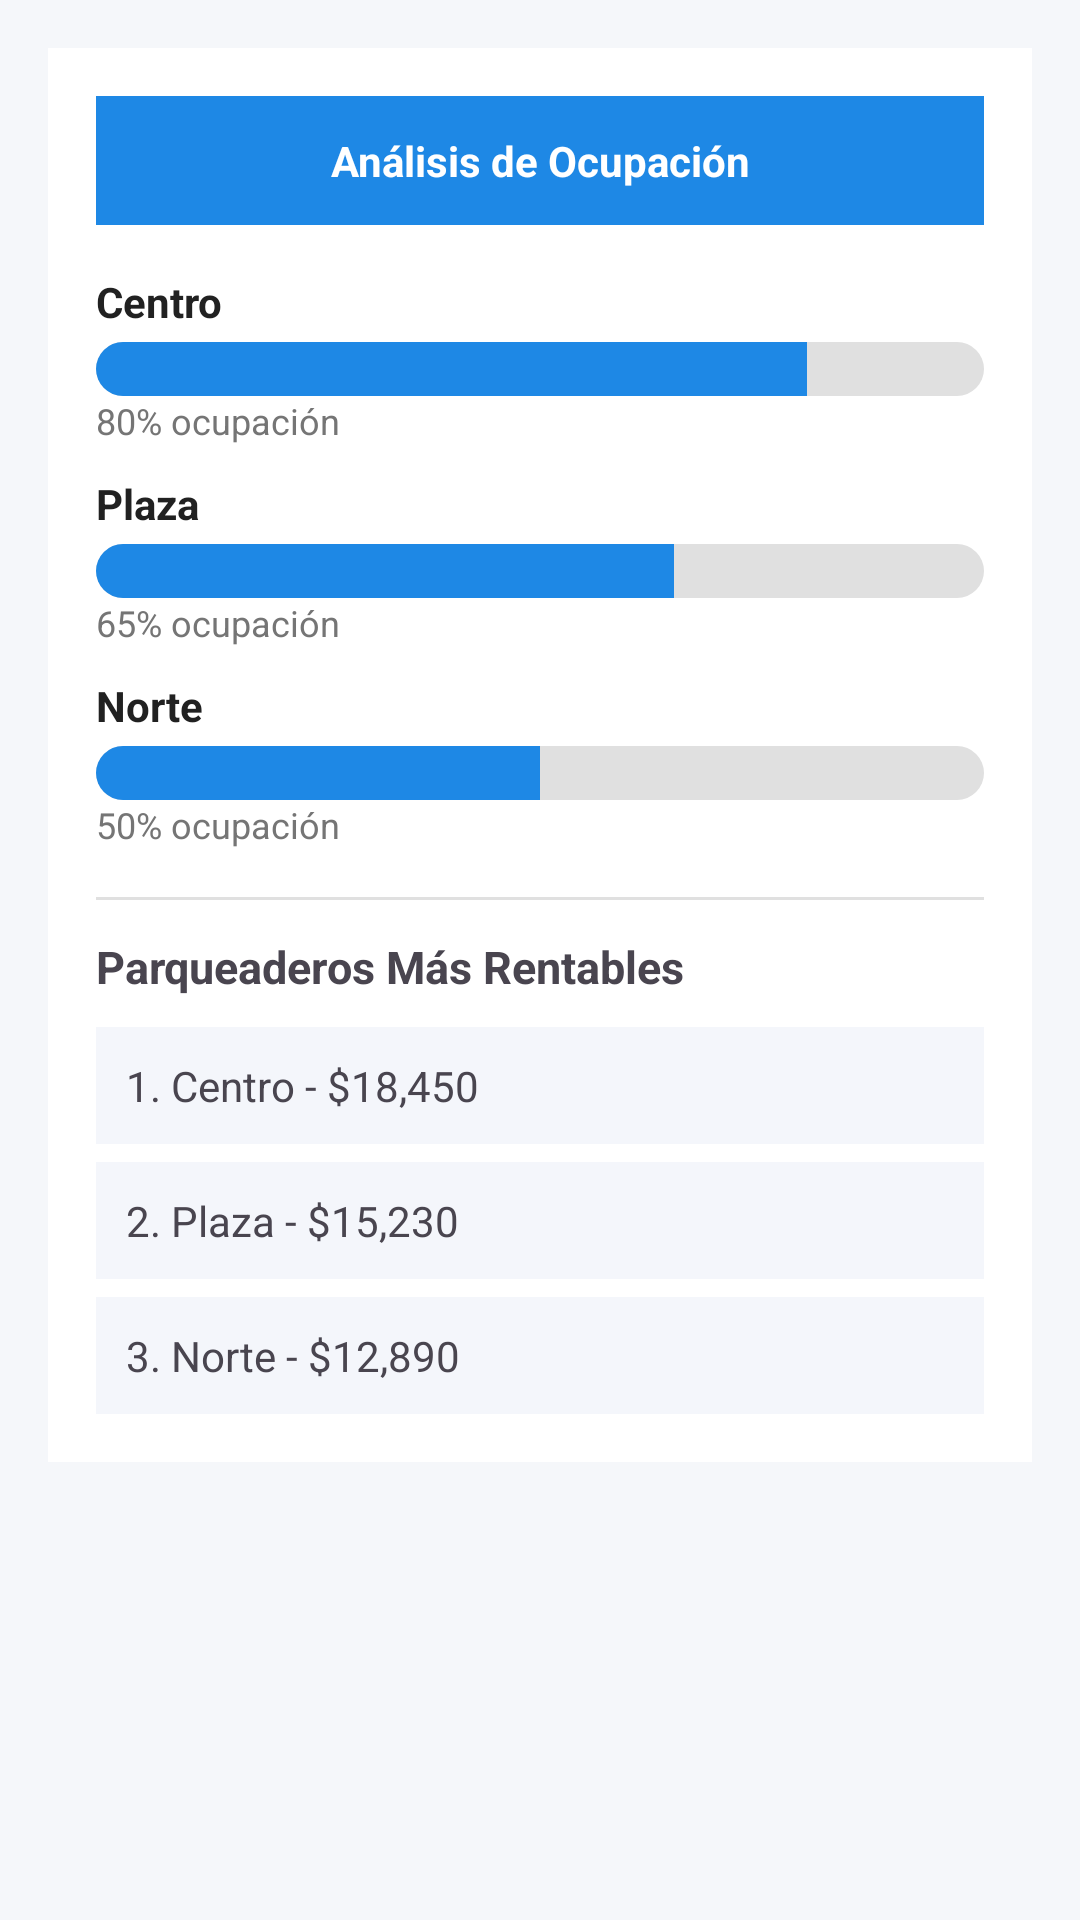

Layout XML and referenced resources for this Android screen:
<!-- AndroidManifest.xml: application theme Theme.ParkNow1 -->
<!-- res/layout/fragment_heatmap.xml -->
<?xml version="1.0" encoding="utf-8"?>
<LinearLayout xmlns:android="http://schemas.android.com/apk/res/android"
    android:orientation="vertical"
    android:background="@color/background"
    android:layout_width="match_parent"
    android:layout_height="match_parent">


    <ScrollView
        android:layout_width="match_parent"
        android:layout_height="match_parent">

        <LinearLayout
            android:orientation="vertical"
            android:padding="16dp"
            android:layout_width="match_parent"
            android:layout_height="wrap_content">

            
            <LinearLayout
                android:orientation="vertical"
                android:background="@android:color/white"
                android:elevation="6dp"
                android:padding="16dp"
                android:layout_width="match_parent"
                android:layout_height="wrap_content">

                
                <TextView
                    android:text="@string/an_lisis_de_ocupaci_n"
                    android:textColor="@android:color/white"
                    android:background="@color/primary"
                    android:textStyle="bold"
                    android:textAlignment="center"
                    android:padding="12dp"
                    android:layout_width="match_parent"
                    android:layout_height="wrap_content"/>

                
                <TextView
                    android:text="@string/centro"
                    android:textStyle="bold"
                    android:textColor="@color/text_primary"
                    android:layout_marginTop="16dp"
                    android:layout_width="wrap_content"
                    android:layout_height="wrap_content"/>

                <ProgressBar
                    style="?android:attr/progressBarStyleHorizontal"
                    android:layout_width="match_parent"
                    android:layout_height="18dp"
                    android:progress="80"
                    android:progressDrawable="@drawable/progress_custom"
                    android:layout_marginTop="4dp"/>

                <TextView
                    android:text="@string/_80_ocupaci_n"
                    android:textSize="12sp"
                    android:textColor="@color/text_secondary"
                    android:layout_marginBottom="10dp"
                    android:layout_width="wrap_content"
                    android:layout_height="wrap_content"/>

                
                <TextView
                    android:text="@string/plaza"
                    android:textStyle="bold"
                    android:textColor="@color/text_primary"
                    android:layout_width="wrap_content"
                    android:layout_height="wrap_content"/>

                <ProgressBar
                    style="?android:attr/progressBarStyleHorizontal"
                    android:layout_width="match_parent"
                    android:layout_height="18dp"
                    android:progress="65"
                    android:progressDrawable="@drawable/progress_custom"
                    android:layout_marginTop="4dp"/>

                <TextView
                    android:text="@string/_65_ocupaci_n"
                    android:textSize="12sp"
                    android:textColor="@color/text_secondary"
                    android:layout_marginBottom="10dp"
                    android:layout_width="wrap_content"
                    android:layout_height="wrap_content"/>

                
                <TextView
                    android:text="@string/norte"
                    android:textStyle="bold"
                    android:textColor="@color/text_primary"
                    android:layout_width="wrap_content"
                    android:layout_height="wrap_content"/>

                <ProgressBar
                    style="?android:attr/progressBarStyleHorizontal"
                    android:layout_width="match_parent"
                    android:layout_height="18dp"
                    android:progress="50"
                    android:progressDrawable="@drawable/progress_custom"
                    android:layout_marginTop="4dp"/>

                <TextView
                    android:text="@string/_50_ocupaci_n"
                    android:textSize="12sp"
                    android:textColor="@color/text_secondary"
                    android:layout_marginBottom="16dp"
                    android:layout_width="wrap_content"
                    android:layout_height="wrap_content"/>

                
                <View
                    android:layout_width="match_parent"
                    android:layout_height="1dp"
                    android:background="@color/gray_border"
                    android:layout_marginBottom="12dp"/>

                
                <TextView
                    android:text="@string/parqueaderos_m_s_rentables"
                    android:textStyle="bold"
                    android:textSize="15sp"
                    android:layout_marginBottom="10dp"
                    android:layout_width="wrap_content"
                    android:layout_height="wrap_content"/>

                
                <TextView
                    android:text="@string/_1_centro_18_450"
                    android:padding="10dp"
                    android:background="#F4F6FB"
                    android:layout_marginBottom="6dp"
                    android:layout_width="match_parent"
                    android:layout_height="wrap_content"/>

                <TextView
                    android:text="@string/_2_plaza_15_230"
                    android:padding="10dp"
                    android:background="#F4F6FB"
                    android:layout_marginBottom="6dp"
                    android:layout_width="match_parent"
                    android:layout_height="wrap_content"/>

                <TextView
                    android:text="@string/_3_norte_12_890"
                    android:padding="10dp"
                    android:background="#F4F6FB"
                    android:layout_width="match_parent"
                    android:layout_height="wrap_content"/>

            </LinearLayout>

        </LinearLayout>

    </ScrollView>

</LinearLayout>
<!-- resources referenced by this layout -->
<resources>
  <color name="background">#F5F7FA</color>
  <color name="gray_border">#E0E0E0</color>
  <color name="primary">#1E88E5</color>
  <color name="text_primary">#212121</color>
  <color name="text_secondary">#757575</color>
  <!-- drawable progress_custom (drawable) -->
  <layer-list xmlns:android="http://schemas.android.com/apk/res/android">
  
      
      <item android:id="@android:id/background">
          <shape>
              <corners android:radius="10dp"/>
              <solid android:color="#E0E0E0"/>
          </shape>
      </item>
  
      
      <item android:id="@android:id/progress">
          <clip>
              <shape>
                  <corners android:radius="10dp"/>
                  <solid android:color="@color/primary"/>
              </shape>
          </clip>
      </item>
  
  </layer-list>
  <string name="_1_centro_18_450">1. Centro - $18,450</string>
  <string name="_2_plaza_15_230">2. Plaza - $15,230</string>
  <string name="_3_norte_12_890">3. Norte - $12,890</string>
  <string name="_50_ocupaci_n">50% ocupación</string>
  <string name="_65_ocupaci_n">65% ocupación</string>
  <string name="_80_ocupaci_n">80% ocupación</string>
  <string name="an_lisis_de_ocupaci_n">Análisis de Ocupación</string>
  <string name="centro">Centro</string>
  <string name="norte">Norte</string>
  <string name="parqueaderos_m_s_rentables">Parqueaderos Más Rentables</string>
  <string name="plaza">Plaza</string>
  <style name="Theme.ParkNow1" parent="Base.Theme.ParkNow1" />
  <style name="Base.Theme.ParkNow1" parent="Theme.Material3.DayNight.NoActionBar">
          
          
      </style>
</resources>
